Run: headless pygame with SDL's dummy video driver; simulated clock (each Clock.tick advances the game by its frame time, no real sleeping); random seed 0; keys injected as events and as key.get_pressed() state; no mouse input.
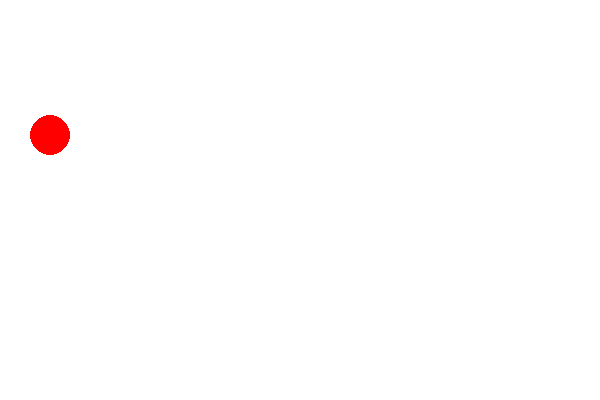
Frame 1 of 4 · flips 1–60 · no input
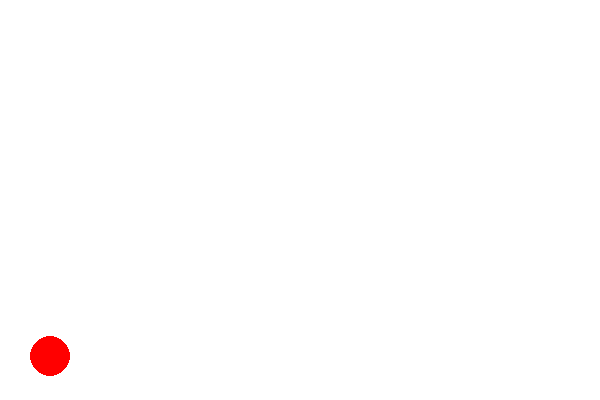
Frame 2 of 4 · flips 61–180 · tapped SPACE, RETURN · held RIGHT (→), D
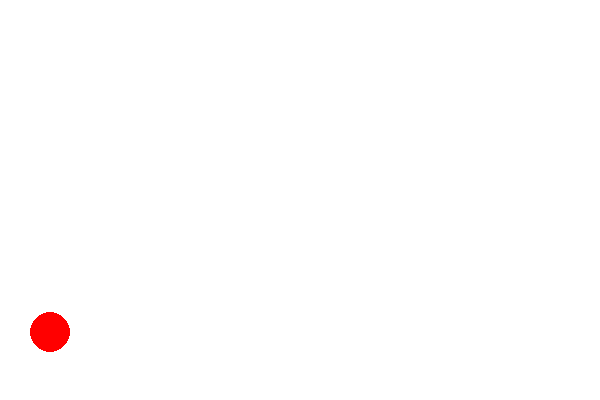
Frame 3 of 4 · flips 181–300 · held DOWN (↓), S
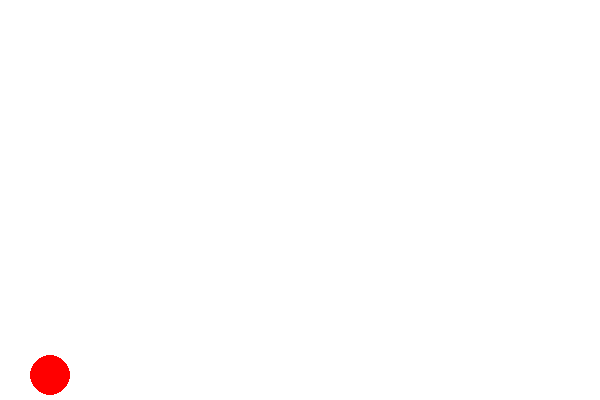
Frame 4 of 4 · flips 301–420 · held LEFT (←), A, UP (↑), W

The pygame program that drew these frames:

import pygame

pygame.init()

screen_width = 600
screen_height = 400

screen = pygame.display.set_mode((screen_width, screen_height))

ball_color = (255, 0, 0)
ball_radius = 20
ball_x = 50
ball_y = 50
ball_dx = 20
ball_dy = 200

gravity = 500

fps = 30

clock = pygame.time.Clock()

while True:
    for event in pygame.event.get():
        if event.type == pygame.QUIT:
            pygame.quit()
            quit()

    dt = 1 / fps
    ball_y += ball_dy * dt
    ball_dy += gravity * dt

    if ball_x > screen_width - ball_radius or ball_x < ball_radius:
        ball_dx *= -1
        ball_x = max(ball_radius, min(screen_width - ball_radius, ball_x))
    if ball_y > screen_height - ball_radius or ball_y < ball_radius:
        ball_dy *= -0.8 if ball_y > screen_height - ball_radius else -1
        ball_dx *= 0.8 if ball_y > screen_height - ball_radius else 1
        ball_y = max(ball_radius, min(screen_height - ball_radius, ball_y))

    screen.fill((255, 255, 255))
    pygame.draw.circle(
        screen, ball_color, (int(ball_x), int(ball_y)), ball_radius
    )

    pygame.display.update()
    clock.tick(fps)
